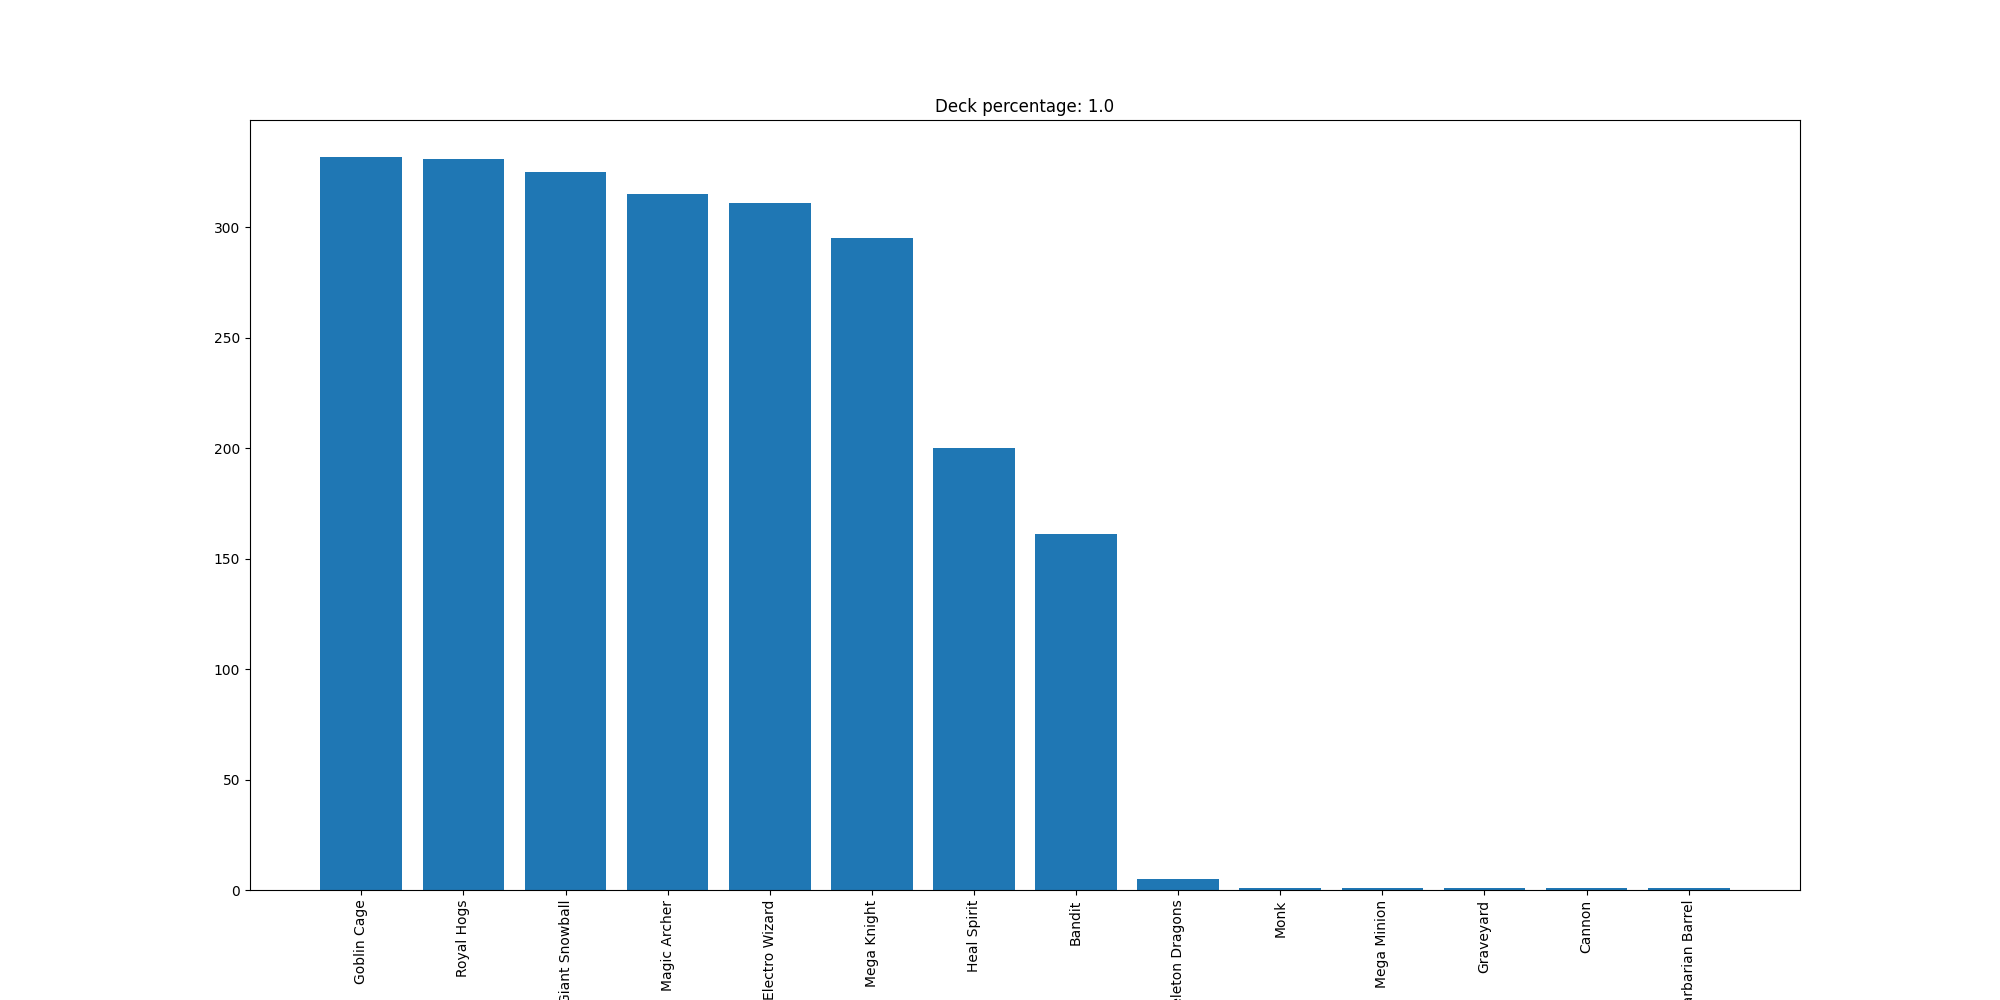

The file beside this chart, header and first rows:
Goblin Cage, 332
Royal Hogs, 331
Giant Snowball, 325
Magic Archer, 315
Electro Wizard, 311
Mega Knight, 295
Heal Spirit, 200
Bandit, 161
Skeleton Dragons, 5
Monk, 1
Mega Minion, 1
Graveyard, 1
Cannon, 1
Barbarian Barrel, 1
